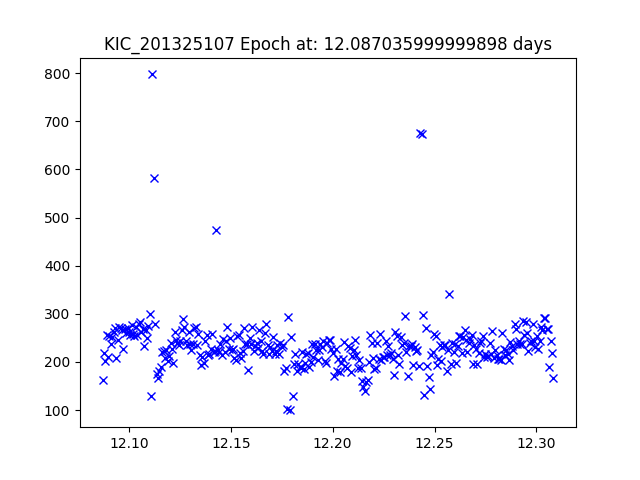

The data file committed next to this chart (first rows):
JDtimes, observed fluxes, observed uncertainties
12.09, 162.5, 19.56
12.09, 218.2, 19.24
12.09, 201.6, 19.33
12.09, 255.5, 19.07
12.09, 210.8, 19.28
12.09, 253.5, 19.08
12.09, 236.8, 19.15
12.09, 252.3, 19.08
12.09, 262.9, 19.04
12.09, 271.2, 19.01
12.09, 207.7, 19.3
12.09, 246.5, 19.11
12.1, 272.3, 19
12.1, 271.5, 19
12.1, 265.9, 19.03
12.1, 228, 19.19
12.1, 268.5, 19.02
12.1, 261.1, 19.05
12.1, 270.5, 19.01
12.1, 262.7, 19.04
12.1, 256.6, 19.07
12.1, 277.7, 18.98
12.1, 257.9, 19.06
12.1, 253.2, 19.08
12.1, 272, 19
12.1, 255.1, 19.07
12.1, 279.9, 18.97
12.11, 283.6, 18.96
12.11, 261.9, 19.04
12.11, 268, 19.02
12.11, 232.6, 19.17
12.11, 266.7, 19.02
12.11, 249.2, 19.1
12.11, 274.5, 18.99
12.11, 300.3, 18.89
12.11, 129.1, 19.81
12.11, 797.2, 17.83
12.11, 582.6, 18.18
12.11, 279.8, 18.97
12.11, 174.4, 19.48
12.11, 166, 19.54
12.11, 180.9, 19.45
12.12, 188.8, 19.4
12.12, 221.7, 19.22
12.12, 223.8, 19.21
12.12, 208.8, 19.29
12.12, 224.4, 19.21
12.12, 202.2, 19.32
12.12, 211.7, 19.27
12.12, 239.1, 19.14
12.12, 226.3, 19.2
12.12, 197.6, 19.35
12.12, 262.6, 19.04
12.12, 245.2, 19.12
12.12, 238.6, 19.14
12.12, 235.5, 19.16
12.13, 242.9, 19.13
12.13, 266, 19.03
12.13, 289.7, 18.93
12.13, 273.5, 19
... 266 more rows
